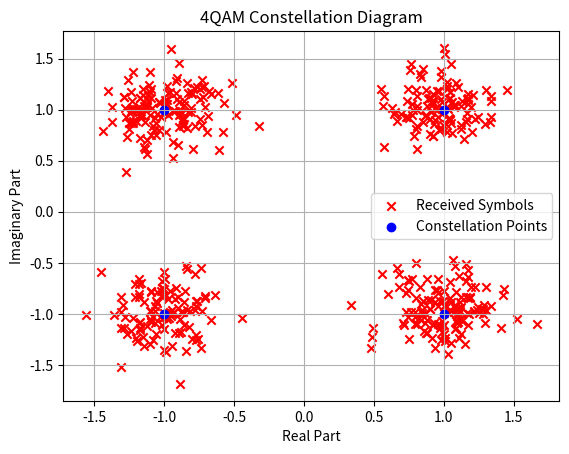

This figure's Python source:
import numpy as np
import matplotlib.pyplot as plt

constellation = {(0, 0): complex(-1, -1),
                 (0, 1): complex(-1, 1),
                 (1, 0): complex(1, -1),
                 (1, 1): complex(1, 1)}

n = 1000
SNR_dB = 14

bits = np.random.randint(0, 2, n)

def encode_4qam(bits):
    symbols = [constellation[tuple(bits[i:i + 2])] for i in range(0, len(bits), 2)]
    return symbols

symbols = encode_4qam(bits)

noise_std = 10 ** (-SNR_dB / 20)
noisy_symbols = symbols + noise_std * (np.random.randn(n // 2) + 1j * np.random.randn(n // 2))

def decode_4qam(symbols):
    bits = []
    for symbol in symbols:
        dist_min = float('inf')
        nearest_bitpair = None
        for bitpair, constellation_point in constellation.items():
            dist = abs(symbol - constellation_point)
            if dist < dist_min:
                dist_min = dist
                nearest_bitpair = bitpair
        bits.extend(nearest_bitpair)
    return bits


decoded_bits = decode_4qam(noisy_symbols)

bit_error_rate = np.sum(np.abs(decoded_bits - bits)) / n

print(f"Bit Error Rate: {bit_error_rate:.4f}")

received_symbols = np.array(noisy_symbols)
plt.scatter(received_symbols.real, received_symbols.imag, marker='x', color='r', label='Received Symbols')
plt.scatter(np.array(list(constellation.values())).real, np.array(list(constellation.values())).imag, marker='o',
            color='b', label='Constellation Points')
plt.legend()
plt.title('4QAM Constellation Diagram')
plt.xlabel('Real Part')
plt.ylabel('Imaginary Part')
plt.grid(True)
plt.show()
